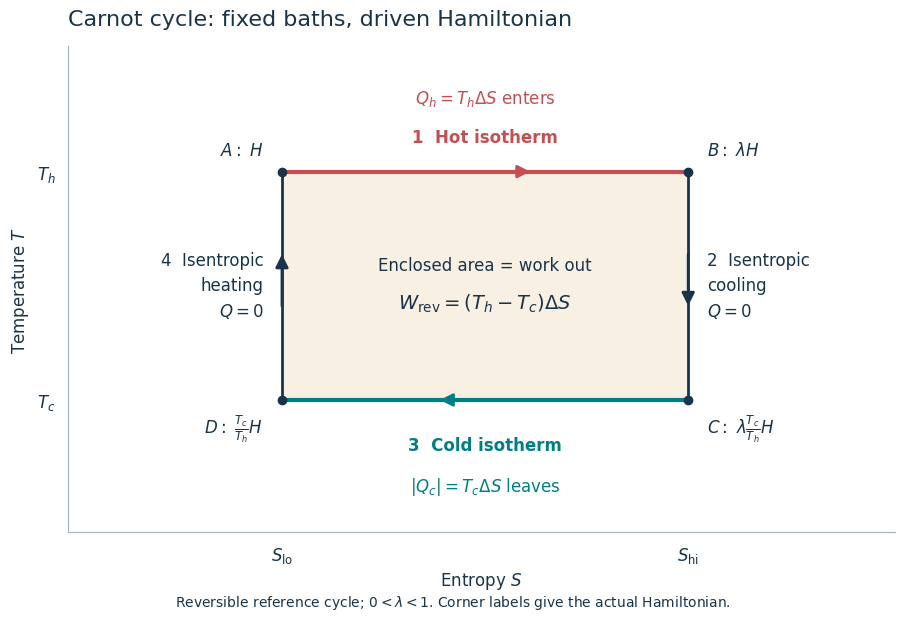

The script that saved this image: (Note: this script raises an exception after producing the figure.)
"""Schematic reversible Carnot cycle matching the manuscript's scaled Hamiltonians."""
from pathlib import Path
import matplotlib
matplotlib.use('Agg')
import matplotlib.pyplot as plt
from matplotlib.patches import Rectangle

navy,teal,red,amber='#19344A','#007E87','#C54E53','#CF8B24'
plt.rcParams.update({'font.family':'DejaVu Sans','font.size':12,'text.color':navy,
 'axes.labelcolor':navy,'xtick.color':navy,'ytick.color':navy,'pdf.fonttype':42})
fig,ax=plt.subplots(figsize=(9.4,6.4))
a,b,tc,th=.3,.85,1,2
ax.add_patch(Rectangle((a,tc),b-a,th-tc,facecolor=amber,alpha=.12,edgecolor='none'))
ax.plot([a,b],[th,th],color=red,lw=3)
ax.plot([a,b],[tc,tc],color=teal,lw=3)
ax.plot([a,a],[tc,th],color=navy,lw=2)
ax.plot([b,b],[tc,th],color=navy,lw=2)
for start,end,color in [((.51,th),(.64,th),red),((b,1.65),(b,1.4),navy),((.64,tc),(.51,tc),teal),((a,1.4),(a,1.65),navy)]:
 ax.annotate('',xy=end,xytext=start,arrowprops=dict(arrowstyle='-|>',color=color,lw=2,mutation_scale=19))
for x,y in [(a,th),(b,th),(b,tc),(a,tc)]:ax.scatter(x,y,s=36,color=navy,zorder=5)
ax.text(a-.025,th+.055,r'$A:\ H$',ha='right',va='bottom')
ax.text(b+.025,th+.055,r'$B:\ \lambda H$',ha='left',va='bottom')
ax.text(b+.025,tc-.055,r'$C:\ \lambda\frac{T_c}{T_h}H$',ha='left',va='top')
ax.text(a-.025,tc-.055,r'$D:\ \frac{T_c}{T_h}H$',ha='right',va='top')
ax.text((a+b)/2,th+.13,'1  Hot isotherm',color=red,ha='center',weight='bold')
ax.text((a+b)/2,th+.30,r'$Q_h=T_h\Delta S$ enters',color=red,ha='center')
ax.text((a+b)/2,tc-.22,'3  Cold isotherm',color=teal,ha='center',weight='bold')
ax.text((a+b)/2,tc-.40,r'$|Q_c|=T_c\Delta S$ leaves',color=teal,ha='center')
ax.text(b+.025,1.5,'2  Isentropic\ncooling\n'+r'$Q=0$',ha='left',va='center',linespacing=1.5)
ax.text(a-.025,1.5,'4  Isentropic\nheating\n'+r'$Q=0$',ha='right',va='center',linespacing=1.5)
ax.text((a+b)/2,1.57,'Enclosed area = work out',ha='center',fontsize=12)
ax.text((a+b)/2,1.40,r'$W_{\rm rev}=(T_h-T_c)\Delta S$',ha='center',fontsize=14)
ax.set(xlim=(.01,1.13),ylim=(.42,2.55),xlabel='Entropy $S$',ylabel='Temperature $T$')
ax.set_xticks([a,b],labels=[r'$S_{\rm lo}$',r'$S_{\rm hi}$'])
ax.set_yticks([tc,th],labels=[r'$T_c$',r'$T_h$'])
ax.tick_params(length=0,pad=9)
for spine in ['top','right']:ax.spines[spine].set_visible(False)
for spine in ['bottom','left']:ax.spines[spine].set_color('#A5B1B9')
ax.set_title('Carnot cycle: fixed baths, driven Hamiltonian',loc='left',pad=15,fontsize=16)
fig.text(.5,.015,r'Reversible reference cycle; $0<\lambda<1$. Corner labels give the actual Hamiltonian.',ha='center',fontsize=10)
fig.subplots_adjust(left=.09,right=.97,bottom=.13,top=.89)
output=Path(__file__).resolve().parents[1]/'figures/thermal-machines'
output.mkdir(parents=True, exist_ok=True)
for suffix in ['png','svg','pdf']:
 fig.savefig(output/f'carnot-temperature-entropy.{suffix}',dpi=200,bbox_inches='tight',pad_inches=.06)
